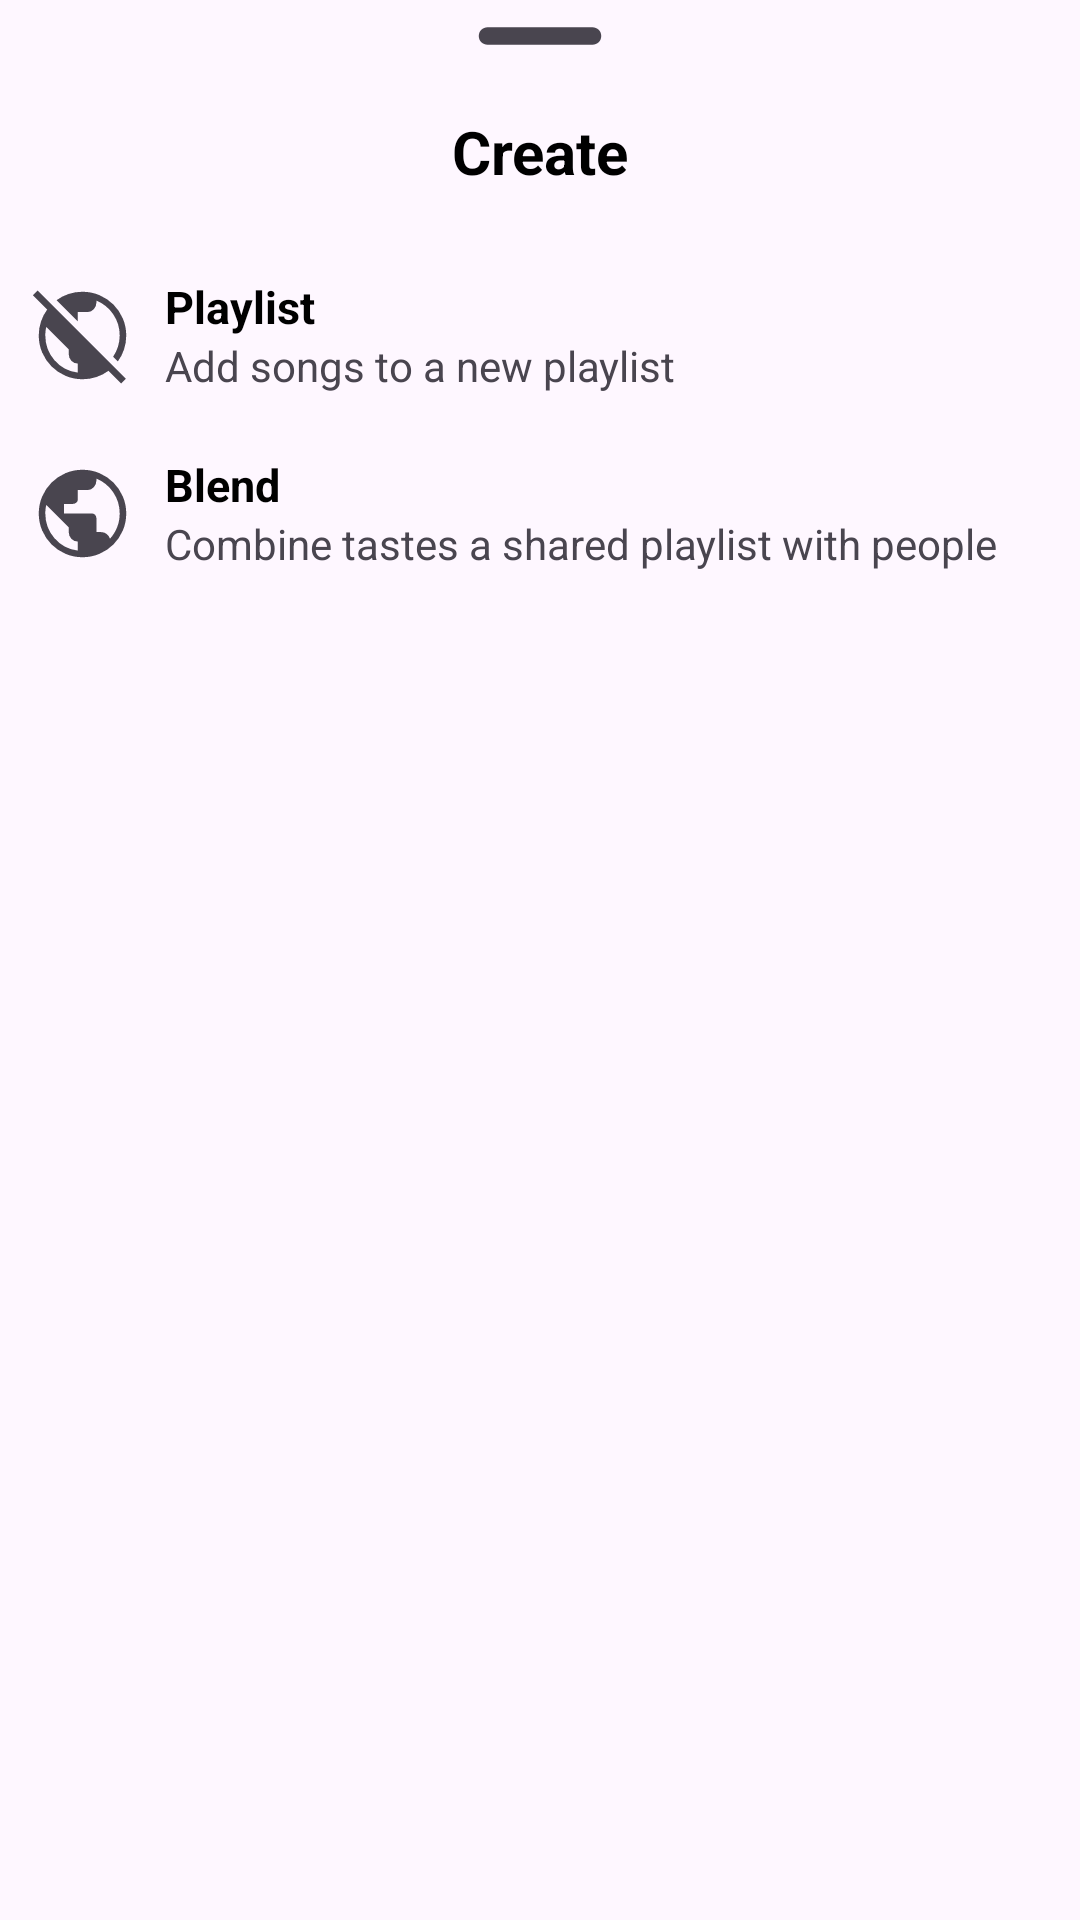

Android layout source for this screen:
<!-- AndroidManifest.xml: application theme Theme.Material3.Light.NoActionBar -->
<!-- res/layout/bottom_sheet_dialog.xml -->
<?xml version="1.0" encoding="utf-8"?>
<LinearLayout xmlns:android="http://schemas.android.com/apk/res/android"
    android:id="@+id/bottomSheetLayout"
    android:orientation="vertical"
    android:layout_width="match_parent"
    android:layout_height="wrap_content"
    android:background="@drawable/round_top_sheet"
    xmlns:app="http://schemas.android.com/apk/res-auto"
    app:behavior_hideable = "true"
    app:behavior_peekHeight = "0dp"
    app:layout_behavior="@string/bottom_sheet_behavior">

    <ImageView
        android:layout_width="70dp"
        android:layout_height="wrap_content"
        android:src="@drawable/ic_round_remove"
        android:layout_gravity="center|top"
        android:scaleType="centerCrop"/>

    <RelativeLayout
        android:layout_width="match_parent"
        android:layout_height="wrap_content"
        android:orientation="horizontal">

        <TextView
            android:textStyle="bold"
            android:textColor="@color/black"
            android:id="@+id/createText"
            android:layout_width="match_parent"
            android:gravity="center"
            android:layout_height="wrap_content"
            android:text="Create"
            android:padding="8dp"
            android:layout_marginTop="5dp"
            android:textSize="20dp" />

    </RelativeLayout>


    <LinearLayout
        android:id="@+id/layoutPlaylist"
        android:orientation="horizontal"
        android:layout_width="match_parent"
        android:background="@color/on_click_color"
        android:layout_height="wrap_content"
        android:layout_marginTop="10dp"
        android:padding="10dp">

        <ImageView

            android:layout_width="35dp"
            android:layout_height="match_parent"
            android:src="@drawable/public_off"/>

        <LinearLayout
            android:layout_width="match_parent"
            android:layout_height="wrap_content"
            android:orientation="vertical">
            <TextView
                android:textColor="@color/black"
                android:layout_width="wrap_content"
                android:layout_height="wrap_content"
                android:textStyle="bold"
                android:text="Playlist"
                android:layout_marginStart="10dp"
                android:textSize="15sp"/>

            <TextView
                android:layout_width="wrap_content"
                android:layout_height="wrap_content"
                android:text="Add songs to a new playlist"
                android:layout_marginStart="10dp"
                android:textSize="14sp"/>
        </LinearLayout>

    </LinearLayout>

    <LinearLayout
        android:animateLayoutChanges="true"
        android:id="@+id/layoutBlend"
        android:orientation="horizontal"
        android:layout_width="match_parent"
        android:layout_height="wrap_content"
        android:layout_marginBottom="30dp"
        android:padding="10dp">


        <ImageView
            android:layout_width="35dp"
            android:layout_height="match_parent"
            android:src="@drawable/public_on"/>

        <LinearLayout
            android:layout_width="match_parent"
            android:layout_height="wrap_content"
            android:orientation="vertical">
            <TextView
                android:textColor="@color/black"
                android:layout_width="wrap_content"
                android:layout_height="wrap_content"
                android:textStyle="bold"
                android:text="Blend"
                android:layout_marginStart="10dp"
                android:textSize="15sp"/>

            <TextView
                android:layout_width="wrap_content"
                android:layout_height="wrap_content"
                android:text="Combine tastes a shared playlist with people"
                android:layout_marginStart="10dp"
                android:textSize="14sp"/>
        </LinearLayout>

    </LinearLayout>


</LinearLayout>
<!-- resources referenced by this layout -->
<resources>
  <color name="black">#FF000000</color>
  <!-- drawable ic_round_remove (drawable) -->
  <?xml version="1.0" encoding="utf-8"?>
  <vector android:height="24dp" android:tint="?attr/colorControlNormal"
      android:viewportHeight="24" android:viewportWidth="24"
      android:width="24dp" xmlns:android="http://schemas.android.com/apk/res/android">
      <path android:fillColor="@android:color/white" android:pathData="M18,13H6c-0.55,0 -1,-0.45 -1,-1s0.45,-1 1,-1h12c0.55,0 1,0.45 1,1s-0.45,1 -1,1z"/>
  </vector>
  <!-- drawable public_off (drawable) -->
  <?xml version="1.0" encoding="utf-8"?>
  <vector xmlns:android="http://schemas.android.com/apk/res/android" android:width="48dp" android:height="48dp" android:viewportWidth="960" android:viewportHeight="960" android:tint="?attr/colorControlNormal">
      <path android:fillColor="@android:color/white" android:pathData="M833,919L717,803Q667,840 607,860Q547,880 480,880Q397,880 324,848.5Q251,817 197,763Q143,709 111.5,636Q80,563 80,480Q80,413 100,353Q120,293 157,243L26,112L69,69L876,876L833,919ZM437,819L437,737Q402,737 378,711Q354,685 354,650L354,606L149,401Q144,421 142,440.5Q140,460 140,480Q140,610 224.5,707Q309,804 437,819ZM803,717L760,674Q789,631 804.5,581.5Q820,532 820,480Q820,374 762,287.5Q704,201 607,161L607,179Q607,214 583,240Q559,266 524,266L437,266L437,351L243,157Q293,120 353,100Q413,80 480,80Q563,80 636,111.5Q709,143 763,197Q817,251 848.5,324Q880,397 880,480Q880,547 860,607Q840,667 803,717Z"/>
  </vector>
  <!-- drawable public_on (drawable) -->
  <?xml version="1.0" encoding="utf-8"?>
  <vector xmlns:android="http://schemas.android.com/apk/res/android" android:width="48dp" android:height="48dp" android:viewportWidth="960" android:viewportHeight="960" android:tint="?attr/colorControlNormal">
      <path android:fillColor="@android:color/white" android:pathData="M480,880Q397,880 324,848.5Q251,817 197,763Q143,709 111.5,636Q80,563 80,480Q80,397 111.5,324Q143,251 197,197Q251,143 324,111.5Q397,80 480,80Q563,80 636,111.5Q709,143 763,197Q817,251 848.5,324Q880,397 880,480Q880,563 848.5,636Q817,709 763,763Q709,817 636,848.5Q563,880 480,880ZM437,819L437,737Q402,737 378,711Q354,685 354,650L354,606L149,401Q144,421 142,440.5Q140,460 140,480Q140,610 224.5,707Q309,804 437,819ZM731,711Q753,687 769.5,660Q786,633 797.5,603.5Q809,574 814.5,543Q820,512 820,480Q820,374 762,287.5Q704,201 607,161L607,179Q607,214 583,240Q559,266 524,266L437,266L437,353Q437,370 423.5,381Q410,392 393,392L310,392L310,480L568,480Q585,480 596,493Q607,506 607,523L607,650L650,650Q679,650 701,667Q723,684 731,711Z"/>
  </vector>
</resources>
